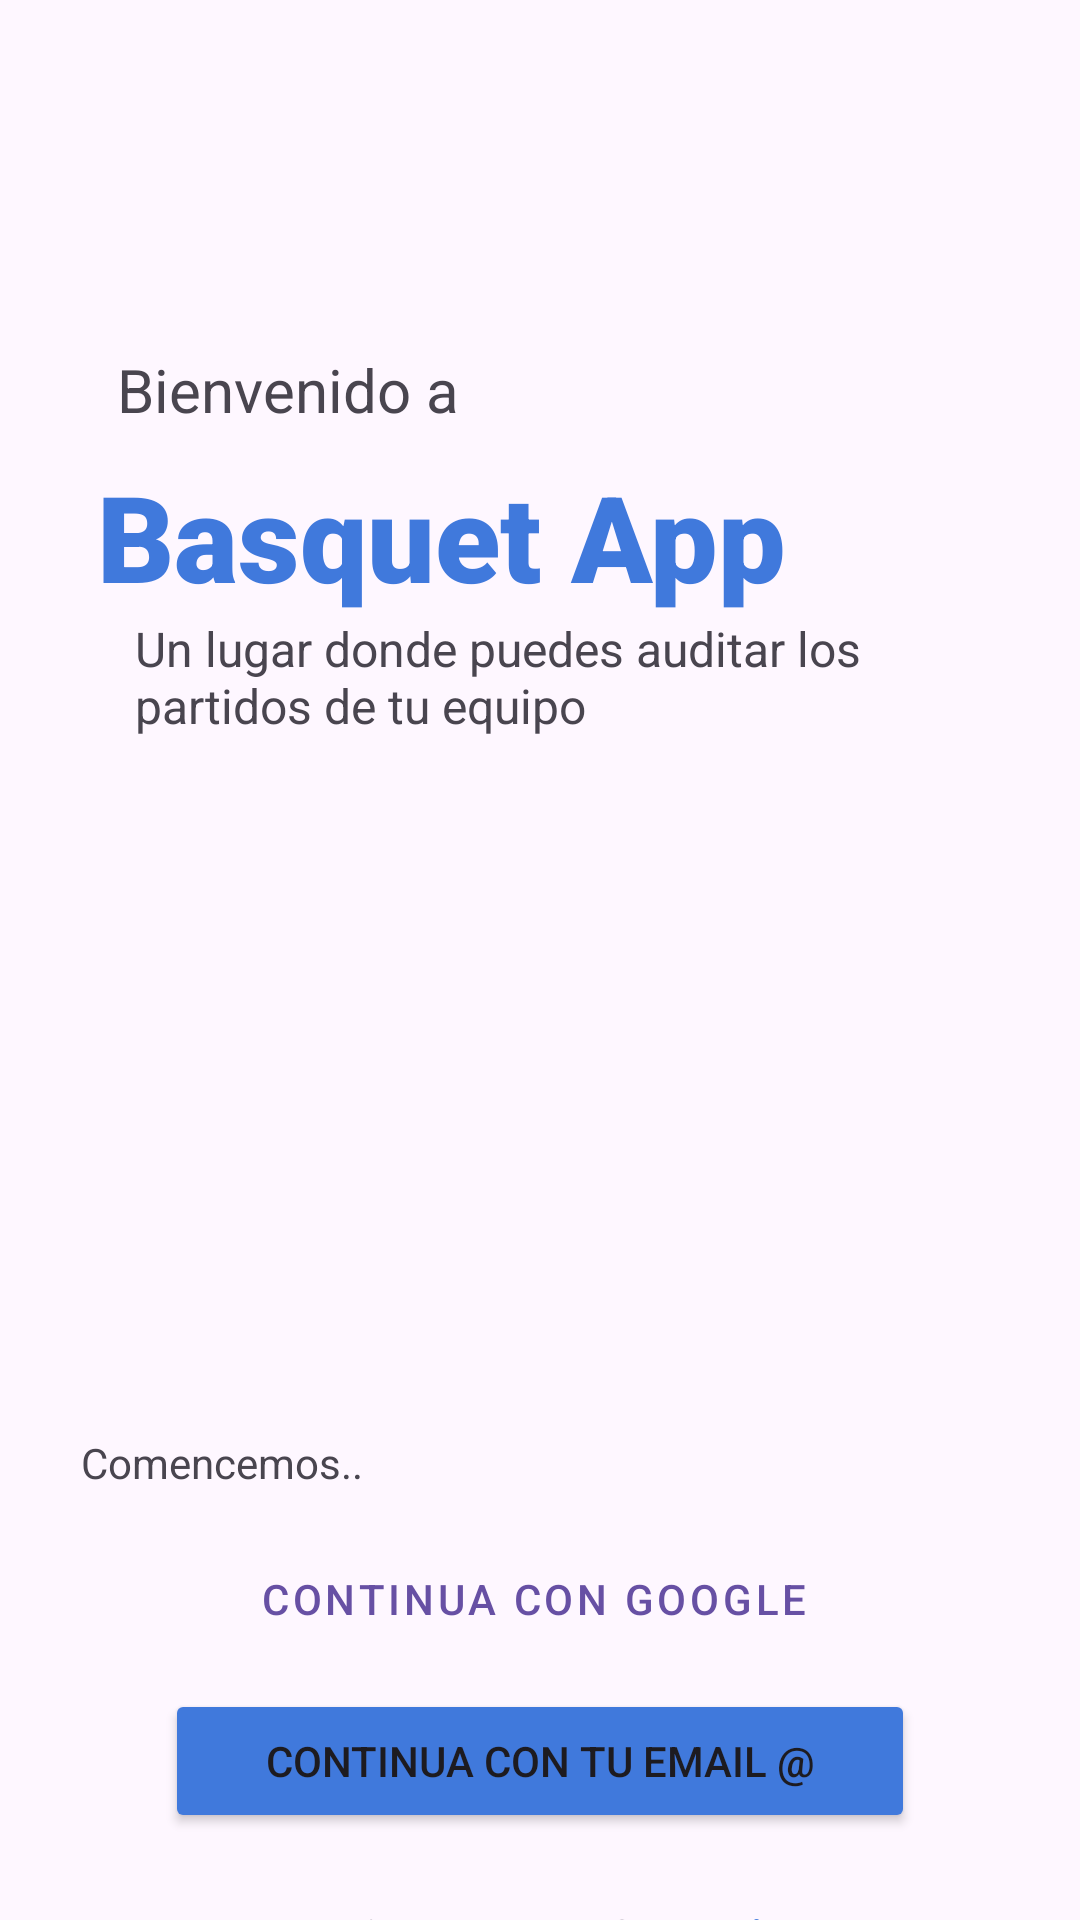

Layout XML and referenced resources for this Android screen:
<!-- AndroidManifest.xml: application theme Theme.MyAppBasquet -->
<!-- res/layout/fragment_login_step_one.xml -->
<?xml version="1.0" encoding="utf-8"?>
<androidx.constraintlayout.widget.ConstraintLayout xmlns:android="http://schemas.android.com/apk/res/android"
    xmlns:app="http://schemas.android.com/apk/res-auto"
    xmlns:tools="http://schemas.android.com/tools"
    android:layout_width="match_parent"
    android:layout_height="match_parent"
    tools:context=".ui.fragment.login.LoginStepOneFragment">


    <androidx.constraintlayout.widget.Guideline
        android:id="@+id/guideline3"
        android:layout_width="wrap_content"
        android:layout_height="wrap_content"
        android:orientation="horizontal"
        app:layout_constraintGuide_begin="501dp" />

    <TextView
        android:id="@+id/textViewtitleOne"
        android:layout_width="wrap_content"
        android:layout_height="wrap_content"
        android:fontFamily="sans-serif"
        android:text="Bienvenido a"
        android:textSize="20dp"
        app:layout_constraintBottom_toTopOf="@+id/textViewtitletwo"
        app:layout_constraintEnd_toEndOf="parent"
        app:layout_constraintHorizontal_bias="0.158"
        app:layout_constraintStart_toStartOf="parent"
        app:layout_constraintTop_toTopOf="parent"
        app:layout_constraintVertical_bias="0.931" />

    <TextView
        android:id="@+id/textViewtitletwo"
        android:layout_width="wrap_content"
        android:layout_height="wrap_content"
        android:fontFamily="sans-serif-black"
        android:text="Basquet App"
        android:textColor="@color/blue"
        android:textSize="40dp"
        app:layout_constraintBottom_toTopOf="@+id/textViewtitlethree"
        app:layout_constraintEnd_toEndOf="parent"
        app:layout_constraintHorizontal_bias="0.248"
        app:layout_constraintStart_toStartOf="parent"
        app:layout_constraintTop_toTopOf="parent"
        app:layout_constraintVertical_bias="1.0" />

    <TextView
        android:id="@+id/textViewtitlethree"
        android:layout_width="0dp"
        android:layout_height="wrap_content"
        android:layout_marginStart="45dp"
        android:layout_marginEnd="30dp"
        android:fontFamily="sans-serif"
        android:text="Un lugar donde puedes auditar los partidos de tu equipo"
        android:textSize="16dp"
        app:layout_constraintBottom_toTopOf="@+id/guideline2"
        app:layout_constraintEnd_toEndOf="parent"
        app:layout_constraintHorizontal_bias="1.0"
        app:layout_constraintStart_toStartOf="parent"
        app:layout_constraintTop_toTopOf="parent"
        app:layout_constraintVertical_bias="0.847" />

    <androidx.constraintlayout.widget.Guideline
        android:id="@+id/guideline2"
        android:layout_width="wrap_content"
        android:layout_height="wrap_content"
        android:orientation="horizontal"
        app:layout_constraintGuide_begin="283dp" />

    <TextView
        android:id="@+id/textView2"
        android:layout_width="wrap_content"
        android:layout_height="wrap_content"
        android:layout_marginBottom="4dp"
        android:fontFamily="sans-serif"
        android:text="Comencemos.."
        app:layout_constraintBottom_toTopOf="@+id/guideline3"
        app:layout_constraintEnd_toEndOf="parent"
        app:layout_constraintHorizontal_bias="0.101"
        app:layout_constraintStart_toStartOf="parent" />

    <Button
        android:id="@+id/buttongoogle"
        style="@style/Widget.MaterialComponents.Button.OutlinedButton.Icon"
        android:layout_width="match_parent"
        android:layout_height="wrap_content"
        android:layout_marginStart="55dp"
        android:layout_marginTop="8dp"
        android:layout_marginEnd="55dp"
        android:text="Continua con Google"
        app:icon="@drawable/ic_google_logo"
        app:layout_constraintEnd_toEndOf="parent"
        app:layout_constraintHorizontal_bias="0.0"
        app:layout_constraintStart_toStartOf="parent"
        app:layout_constraintTop_toTopOf="@+id/guideline3" />

    <Button
        android:id="@+id/buttonemail"
        android:layout_width="match_parent"
        android:layout_height="wrap_content"
        android:layout_marginStart="55dp"
        android:layout_marginTop="6dp"
        android:layout_marginEnd="55dp"
        android:backgroundTint="@color/blue"
        android:text="Continua con tu Email @"
        app:layout_constraintEnd_toEndOf="parent"
        app:layout_constraintHorizontal_bias="0.5"
        app:layout_constraintStart_toStartOf="parent"
        app:layout_constraintTop_toBottomOf="@+id/buttongoogle" />

    <TextView
        android:id="@+id/textView"
        android:layout_width="wrap_content"
        android:layout_height="wrap_content"
        android:layout_marginTop="24dp"
        android:text="Ya tienes cuenta ?"
        app:layout_constraintEnd_toEndOf="parent"
        app:layout_constraintHorizontal_bias="0.397"
        app:layout_constraintStart_toStartOf="parent"
        app:layout_constraintTop_toBottomOf="@+id/buttonemail" />

    <TextView
        android:id="@+id/txtbuttonlogin"
        android:layout_width="wrap_content"
        android:layout_height="wrap_content"
        android:layout_marginStart="16dp"
        android:layout_marginTop="24dp"
        android:textColor="@color/blue"
        android:textStyle="bold"
        android:text="Login"
        app:layout_constraintStart_toEndOf="@+id/textView"
        app:layout_constraintTop_toBottomOf="@+id/buttonemail" />
</androidx.constraintlayout.widget.ConstraintLayout>
<!-- resources referenced by this layout -->
<resources>
  <color name="blue">#4079DC</color>
  <style name="Theme.MyAppBasquet" parent="Base.Theme.MyAppBasquet" />
  <style name="Base.Theme.MyAppBasquet" parent="Theme.Material3.DayNight.NoActionBar">
          
          
      </style>
</resources>
